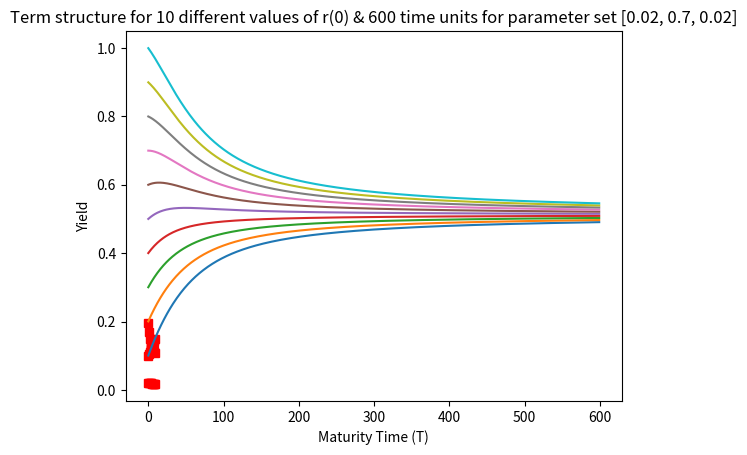

This figure's Python source:
import matplotlib.pyplot as GraphPlotter
import math
import numpy as npy
def CIRModel(beta, mu, sigma, r, t, T_list):
  Yield = []
  for T in T_list:  
    gamma = math.sqrt(beta*beta + 2*sigma*sigma)
    A = math.pow( ( 2*gamma*math.exp(0.5*(beta + gamma)*(T - t)) ) / (2*gamma + (gamma + beta)*(math.exp(gamma*(T - t)) - 1)), 2*beta*mu / (sigma*sigma) ) 
    B = 2 *(math.exp(gamma * (T - t)) - 1)  / ( 2*gamma + (gamma + beta) * (math.exp(gamma * (T - t)) - 1))
    P = A * math.exp(-B * r)
    y = -math.log(P) / (T - t)
    Yield.append(y)
  return Yield

GivenValues = [[0.02, 0.7, 0.02, 0.1], [0.7, 0.1, 0.3, 0.2], [0.06, 0.09, 0.5, 0.02]]
for indexValues in range(len(GivenValues)):
    beta, mu, sigma, r = GivenValues[indexValues]
    T = npy.linspace(0.1, 10, num=10, endpoint=False)
    Yield = CIRModel(beta, mu, sigma, r, 0, T)
    GraphPlotter.plot(T, Yield, marker='s',color='red')
    GraphPlotter.ylabel('Yield')
    GraphPlotter.title(f'Term structure for parameter set - {indexValues + 1}')
    GraphPlotter.xlabel('Maturity Time (T)')
    GraphPlotter.show()
  
T = npy.linspace(0.1, 600, num=600, endpoint=False)
rValues = [0.1 * i for i in range(1, 11)]
GivenValues = [[0.02, 0.7, 0.02]]
for indexValues in range(len(GivenValues)):
    beta, mu, sigma = GivenValues[indexValues]
    for r in rValues:
      Yield = CIRModel(beta, mu, sigma, r, 0, T)
      GraphPlotter.plot(T, Yield)
    
    GraphPlotter.ylabel('Yield')
    GraphPlotter.title('Term structure for 10 different values of r(0) & 600 time units for parameter set [0.02, 0.7, 0.02]')
    GraphPlotter.xlabel('Maturity Time (T)')
    GraphPlotter.show()